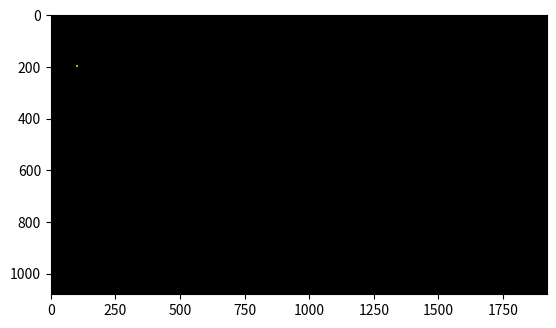

This chart was generated by the following Python code:
print("\033c")
import numpy as np
import matplotlib.pyplot as plt

x1 = 100; y1 = 200
x2 = 100; y2 = 1000

pd = int(8); pr = 255; pg = 255; pb = 0
lw = int(8); lr = 255; lg = 255; lb = 0

col = 1920
row = 1080

def buat_garis(y1, x1, y2, x2, pd, lw, pr, pg, pb, lr, lg, lb):
    Gambar = np.zeros(shape=(row, col, 3), dtype=np.uint8)
    hd = int(pd/2)
    hw = int(lw/2)
    dy = y2 - y1
    dx = x2 - x1

    # Membuat bagian vertikal huruf "B"
    for i in range(x1 - hd, x1 + hd):
        for j in range(y1 - hd, y1 + hd):
            if ((i - x1) ** 2 + (j - y1) ** 2) < hd ** 2:
                Gambar[j, i, 0] = pr
                Gambar[j, i, 1] = pg
                Gambar[j, i, 2] = pb

    for i in range(x2 - hd, x2 + hd):
        for j in range(y2 - hd, y2 + hd):
            if ((i - x2) ** 2 + (j - y2) ** 2) < hd ** 2:
                Gambar[j, i, 0] = pr
                Gambar[j, i, 1] = pg
                Gambar[j, i, 2] = pb

    # Membuat bagian horizontal huruf "B"
    for i in range(x1 - hd, x2 + hd):
        for j in range(y1 - hd, y1 + hd):
            if (i <= x1) or (i >= x2):  # Mengatur bagian horizontal huruf "B"
                if ((i - x1) ** 2 + (j - y1) ** 2) < hd ** 2:
                    Gambar[j, i, 0] = pr
                    Gambar[j, i, 1] = pg
                    Gambar[j, i, 2] = pb

    # Menyembunyikan bagian yang tidak terlihat pada huruf "B"
    for i in range(x1 - hd, x1 + hd):
        for j in range(y2 - hd, y2 + hd):
            if ((i - x1) ** 2 + (j - y2) ** 2) < hd ** 2:
                Gambar[j, i, 0] = 0
                Gambar[j, i, 1] = 0
                Gambar[j, i, 2] = 0

    return Gambar

hasil = buat_garis(y1, x1, y2, x2, pd, lw, pr, pg, pb, lr, lg, lb)

plt.figure()
plt.imshow(hasil)
plt.show()
